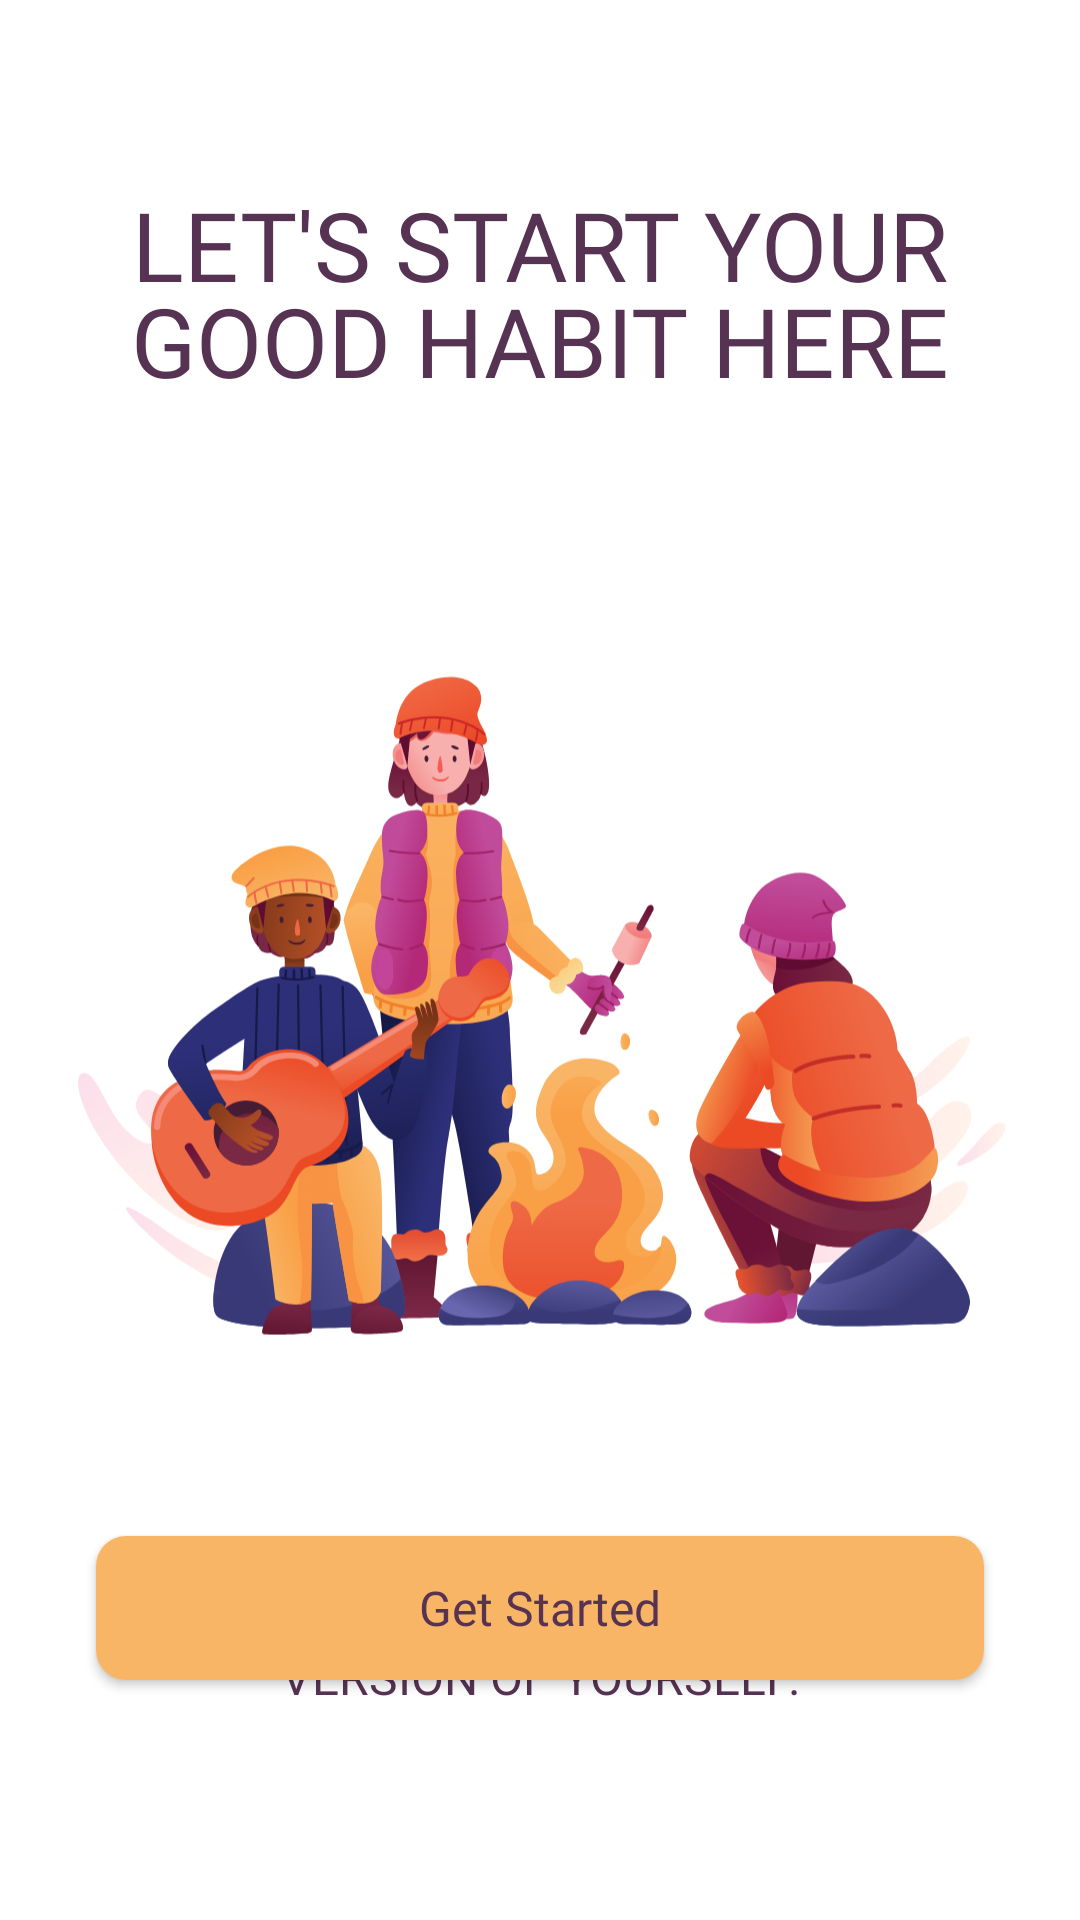

The Android layout XML behind this screen, and the referenced resources:
<!-- AndroidManifest.xml: application theme Theme.HabitTracker -->
<!-- res/layout/fragment_on_boarding_three.xml -->
<?xml version="1.0" encoding="utf-8"?>
<androidx.constraintlayout.widget.ConstraintLayout xmlns:android="http://schemas.android.com/apk/res/android"
    xmlns:tools="http://schemas.android.com/tools"
    xmlns:app="http://schemas.android.com/apk/res-auto"
    android:background="@color/white"
    android:layout_width="match_parent"
    android:layout_height="match_parent"
    tools:context=".ui.onboarding.fragments.OnBoardingThreeFragment">

    <TextView
        android:id="@+id/textView2"
        android:layout_width="0dp"
        android:layout_height="wrap_content"
        android:layout_marginStart="32dp"
        android:layout_marginTop="60dp"
        android:layout_marginEnd="32dp"
        android:fontFamily="@font/poppins_semi_bold"
        android:gravity="center"
        android:lineHeight="32dp"
        android:text="@string/title_on_boarding_three"
        android:textAllCaps="true"
        android:textColor="@color/purpleTuple"
        android:textSize="32sp"
        app:layout_constraintEnd_toEndOf="parent"
        app:layout_constraintStart_toStartOf="parent"
        app:layout_constraintTop_toTopOf="parent"
        tools:targetApi="p" />

    <ImageView
        android:id="@+id/imageView"
        android:layout_width="wrap_content"
        android:layout_height="wrap_content"
        android:layout_marginTop="40dp"
        android:contentDescription="@string/desc_img_one"
        android:src="@drawable/img_three"
        app:layout_constraintEnd_toEndOf="parent"
        app:layout_constraintStart_toStartOf="parent"
        app:layout_constraintTop_toBottomOf="@+id/textView2" />

    <TextView
        android:id="@+id/textView3"
        android:layout_width="wrap_content"
        android:layout_height="wrap_content"
        android:layout_marginTop="40dp"
        android:fontFamily="@font/poppins_semi_bold"
        android:gravity="center"
        android:lineHeight="24dp"
        android:text="@string/desc_on_boarding_one"
        android:textAllCaps="true"
        android:textColor="@color/purpleTuple"
        android:textSize="16sp"
        app:layout_constraintEnd_toEndOf="parent"
        app:layout_constraintStart_toStartOf="parent"
        app:layout_constraintTop_toBottomOf="@+id/imageView"
        tools:targetApi="p" />

    <androidx.appcompat.widget.AppCompatButton
        android:id="@+id/btnNext"
        style="@style/ButtonPrimaryLarge"
        android:layout_width="0dp"
        android:layout_height="wrap_content"
        android:layout_marginStart="32dp"
        android:layout_marginEnd="32dp"
        android:layout_marginBottom="80dp"
        android:minHeight="48dp"
        android:text="@string/get_started"
        app:layout_constraintBottom_toBottomOf="parent"
        app:layout_constraintEnd_toEndOf="parent"
        app:layout_constraintHorizontal_bias="1.0"
        app:layout_constraintStart_toStartOf="parent" />
</androidx.constraintlayout.widget.ConstraintLayout>
<!-- resources referenced by this layout -->
<resources>
  <color name="purpleTuple">#573353</color>
  <color name="white">#FFFFFFFF</color>
  <!-- drawable img_three: vector/xml drawable (drawable, 124111 chars, omitted) -->
  <string name="desc_img_one">Image On Boarding One</string>
  <string name="desc_on_boarding_one">We can help you to be a better \nversion of yourself.</string>
  <string name="get_started">Get Started</string>
  <string name="title_on_boarding_three">let\'\s start your good habit here</string>
  <style name="ButtonPrimaryLarge" parent="Widget.AppCompat.Button">
          <item name="android:fontFamily">@font/poppins_semi_bold</item>
          <item name="android:background">@drawable/button_shape</item>
          <item name="android:textColor">@color/purpleTuple</item>
          <item name="android:textSize">16sp</item>
          <item name="android:minHeight">40dp</item>
          <item name="android:textAllCaps">false</item>
      </style>
  <style name="Theme.HabitTracker" parent="Theme.MaterialComponents.DayNight.DarkActionBar">
          
          <item name="colorPrimary">@color/purple_500</item>
          <item name="colorPrimaryVariant">@color/purple_700</item>
          <item name="colorOnPrimary">@color/seashell</item>
          
          <item name="colorSecondary">@color/orange_500</item>
          <item name="colorSecondaryVariant">@color/orange_700</item>
          <item name="colorOnSecondary">@color/seashell</item>
          
          <item name="android:statusBarColor" tools:targetApi="l">?attr/colorPrimaryVariant</item>
          
      </style>
  <!-- drawable button_shape (drawable) -->
  <?xml version="1.0" encoding="utf-8"?>
  <shape xmlns:android="http://schemas.android.com/apk/res/android"
      android:shape="rectangle">
      <solid android:color="@color/rajah"/>
      <corners android:radius="10dp"/>
  </shape>
  <color name="purple_500">#9c27b0</color>
  <color name="purple_700">#7b1fa2</color>
  <color name="seashell">#FFF3E9</color>
  <color name="orange_500">#ff9800</color>
  <color name="orange_700">#f57c00</color>
  <color name="rajah">#F9B566</color>
</resources>
